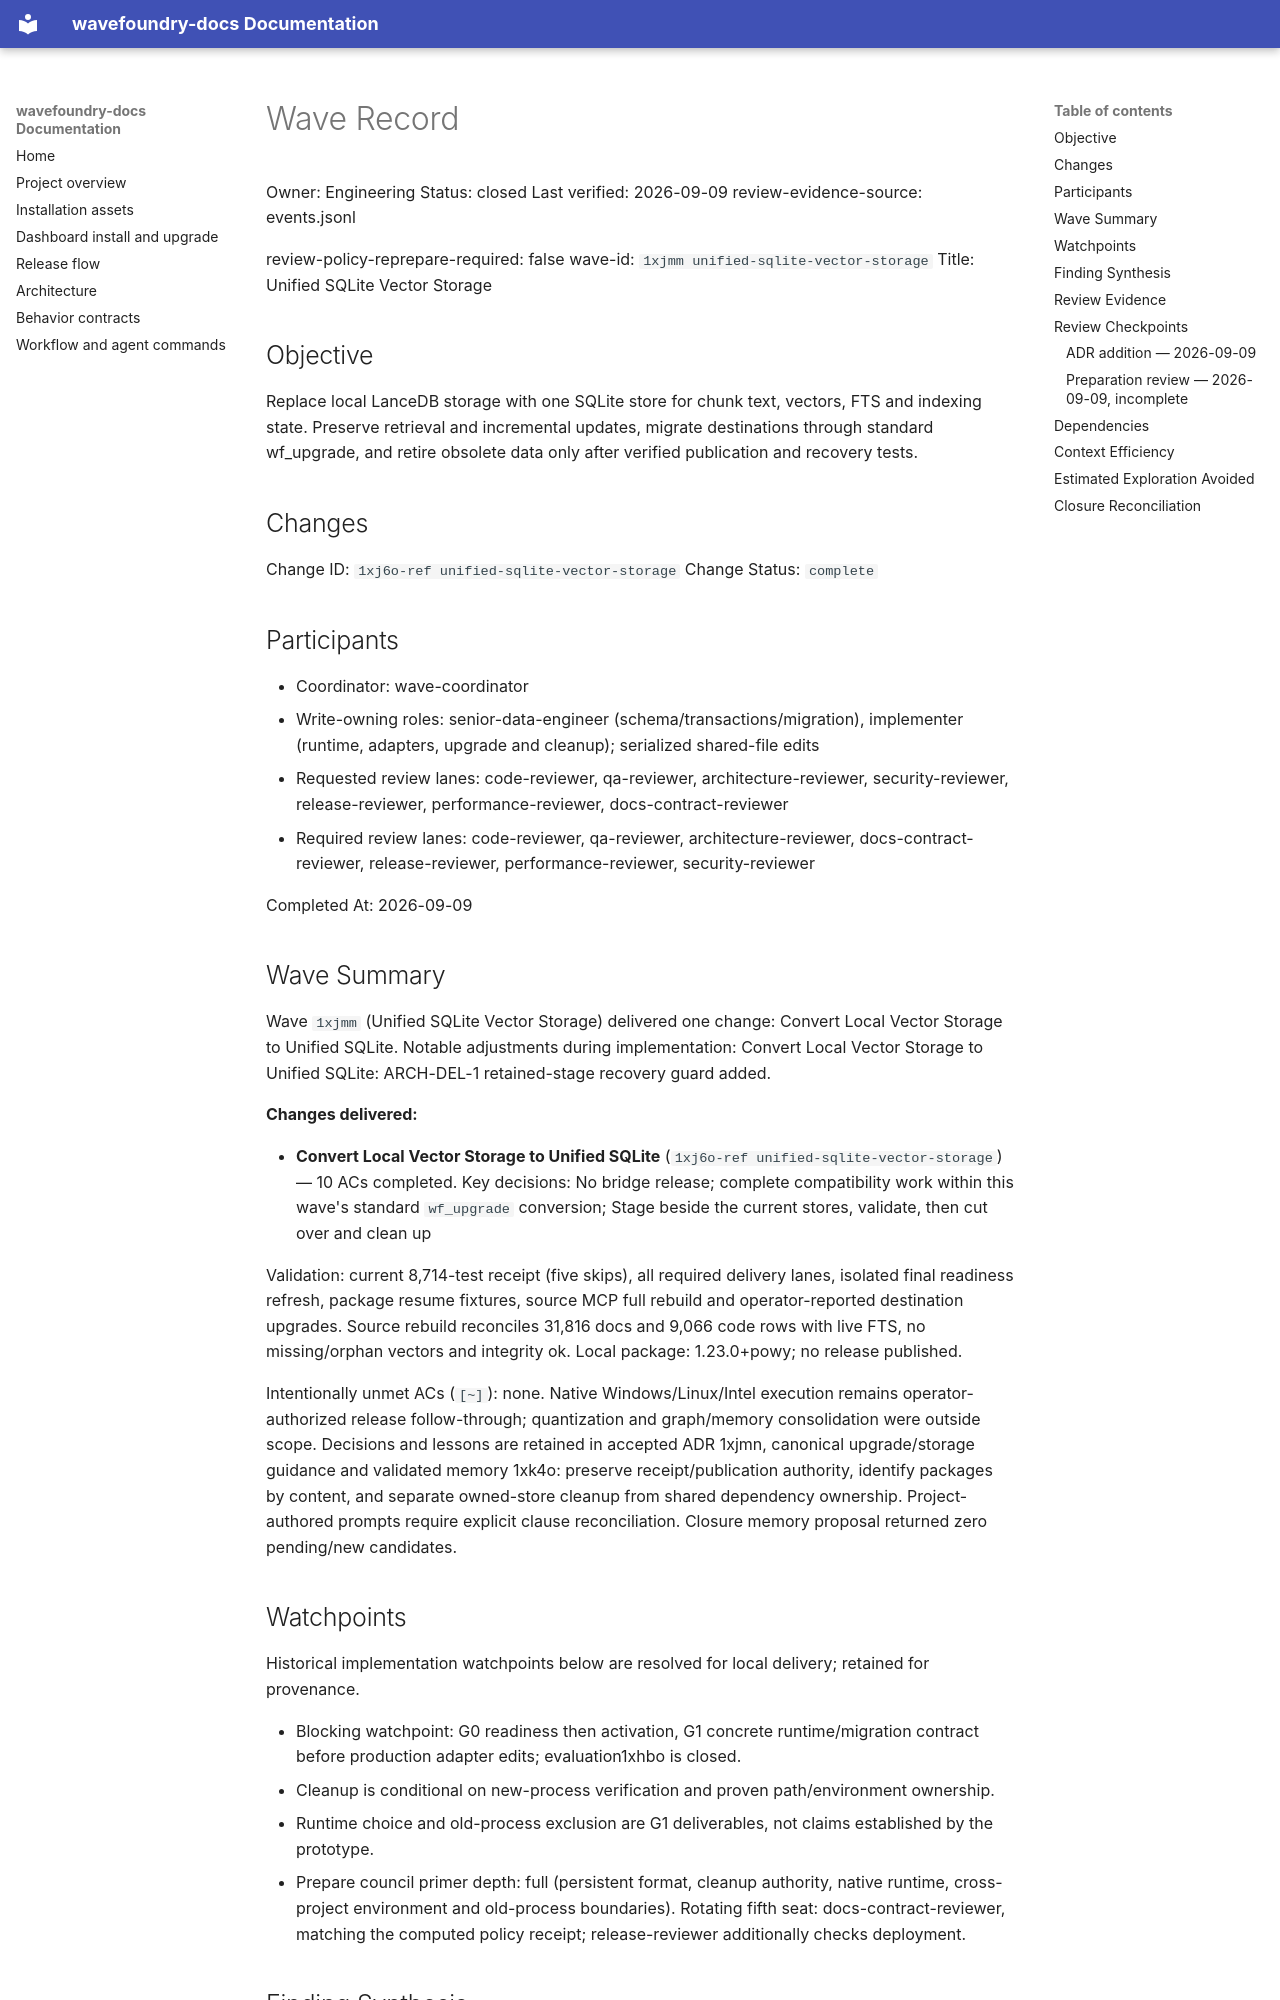

repository: coryhacking/wavefoundry · page: waves/1xjmm unified-sqlite-vector-storage/wave/index.html · generator: mkdocs

# Wave Record

Owner: Engineering
Status: closed
Last verified: 2026-09-09
review-evidence-source: events.jsonl

review-policy-reprepare-required: false
wave-id: `1xjmm unified-sqlite-vector-storage`
Title: Unified SQLite Vector Storage

## Objective

Replace local LanceDB storage with one SQLite store for chunk text, vectors, FTS and indexing state. Preserve retrieval and incremental updates, migrate destinations through standard wf_upgrade, and retire obsolete data only after verified publication and recovery tests.

## Changes

Change ID: `1xj6o-ref unified-sqlite-vector-storage`
Change Status: `complete`

## Participants

- Coordinator: wave-coordinator
- Write-owning roles: senior-data-engineer (schema/transactions/migration), implementer (runtime, adapters, upgrade and cleanup); serialized shared-file edits
- Requested review lanes: code-reviewer, qa-reviewer, architecture-reviewer, security-reviewer, release-reviewer, performance-reviewer, docs-contract-reviewer
- Required review lanes: code-reviewer, qa-reviewer, architecture-reviewer, docs-contract-reviewer, release-reviewer, performance-reviewer, security-reviewer

Completed At: 2026-09-09

## Wave Summary

Wave `1xjmm` (Unified SQLite Vector Storage) delivered one change: Convert Local Vector Storage to Unified SQLite. Notable adjustments during implementation: Convert Local Vector Storage to Unified SQLite: ARCH-DEL-1 retained-stage recovery guard added.

**Changes delivered:**

- **Convert Local Vector Storage to Unified SQLite** (`1xj6o-ref unified-sqlite-vector-storage`) — 10 ACs completed. Key decisions: No bridge release; complete compatibility work within this wave's standard `wf_upgrade` conversion; Stage beside the current stores, validate, then cut over and clean up

Validation: current 8,714-test receipt (five skips), all required delivery lanes, isolated final readiness refresh, package resume fixtures, source MCP full rebuild and operator-reported destination upgrades. Source rebuild reconciles 31,816 docs and 9,066 code rows with live FTS, no missing/orphan vectors and integrity ok. Local package: 1.23.0+powy; no release published.

Intentionally unmet ACs (`[~]`): none. Native Windows/Linux/Intel execution remains operator-authorized release follow-through; quantization and graph/memory consolidation were outside scope. Decisions and lessons are retained in accepted ADR 1xjmn, canonical upgrade/storage guidance and validated memory 1xk4o: preserve receipt/publication authority, identify packages by content, and separate owned-store cleanup from shared dependency ownership. Project-authored prompts require explicit clause reconciliation. Closure memory proposal returned zero pending/new candidates.

## Watchpoints

Historical implementation watchpoints below are resolved for local delivery; retained for provenance.

- Blocking watchpoint: G0 readiness then activation, G1 concrete runtime/migration contract before production adapter edits; evaluation1xhbo is closed.
- Cleanup is conditional on new-process verification and proven path/environment ownership.
- Runtime choice and old-process exclusion are G1 deliverables, not claims established by the prototype.
- Prepare council primer depth: full (persistent format, cleanup authority, native runtime, cross-project environment and old-process boundaries). Rotating fifth seat: docs-contract-reviewer, matching the computed policy receipt; release-reviewer additionally checks deployment.
